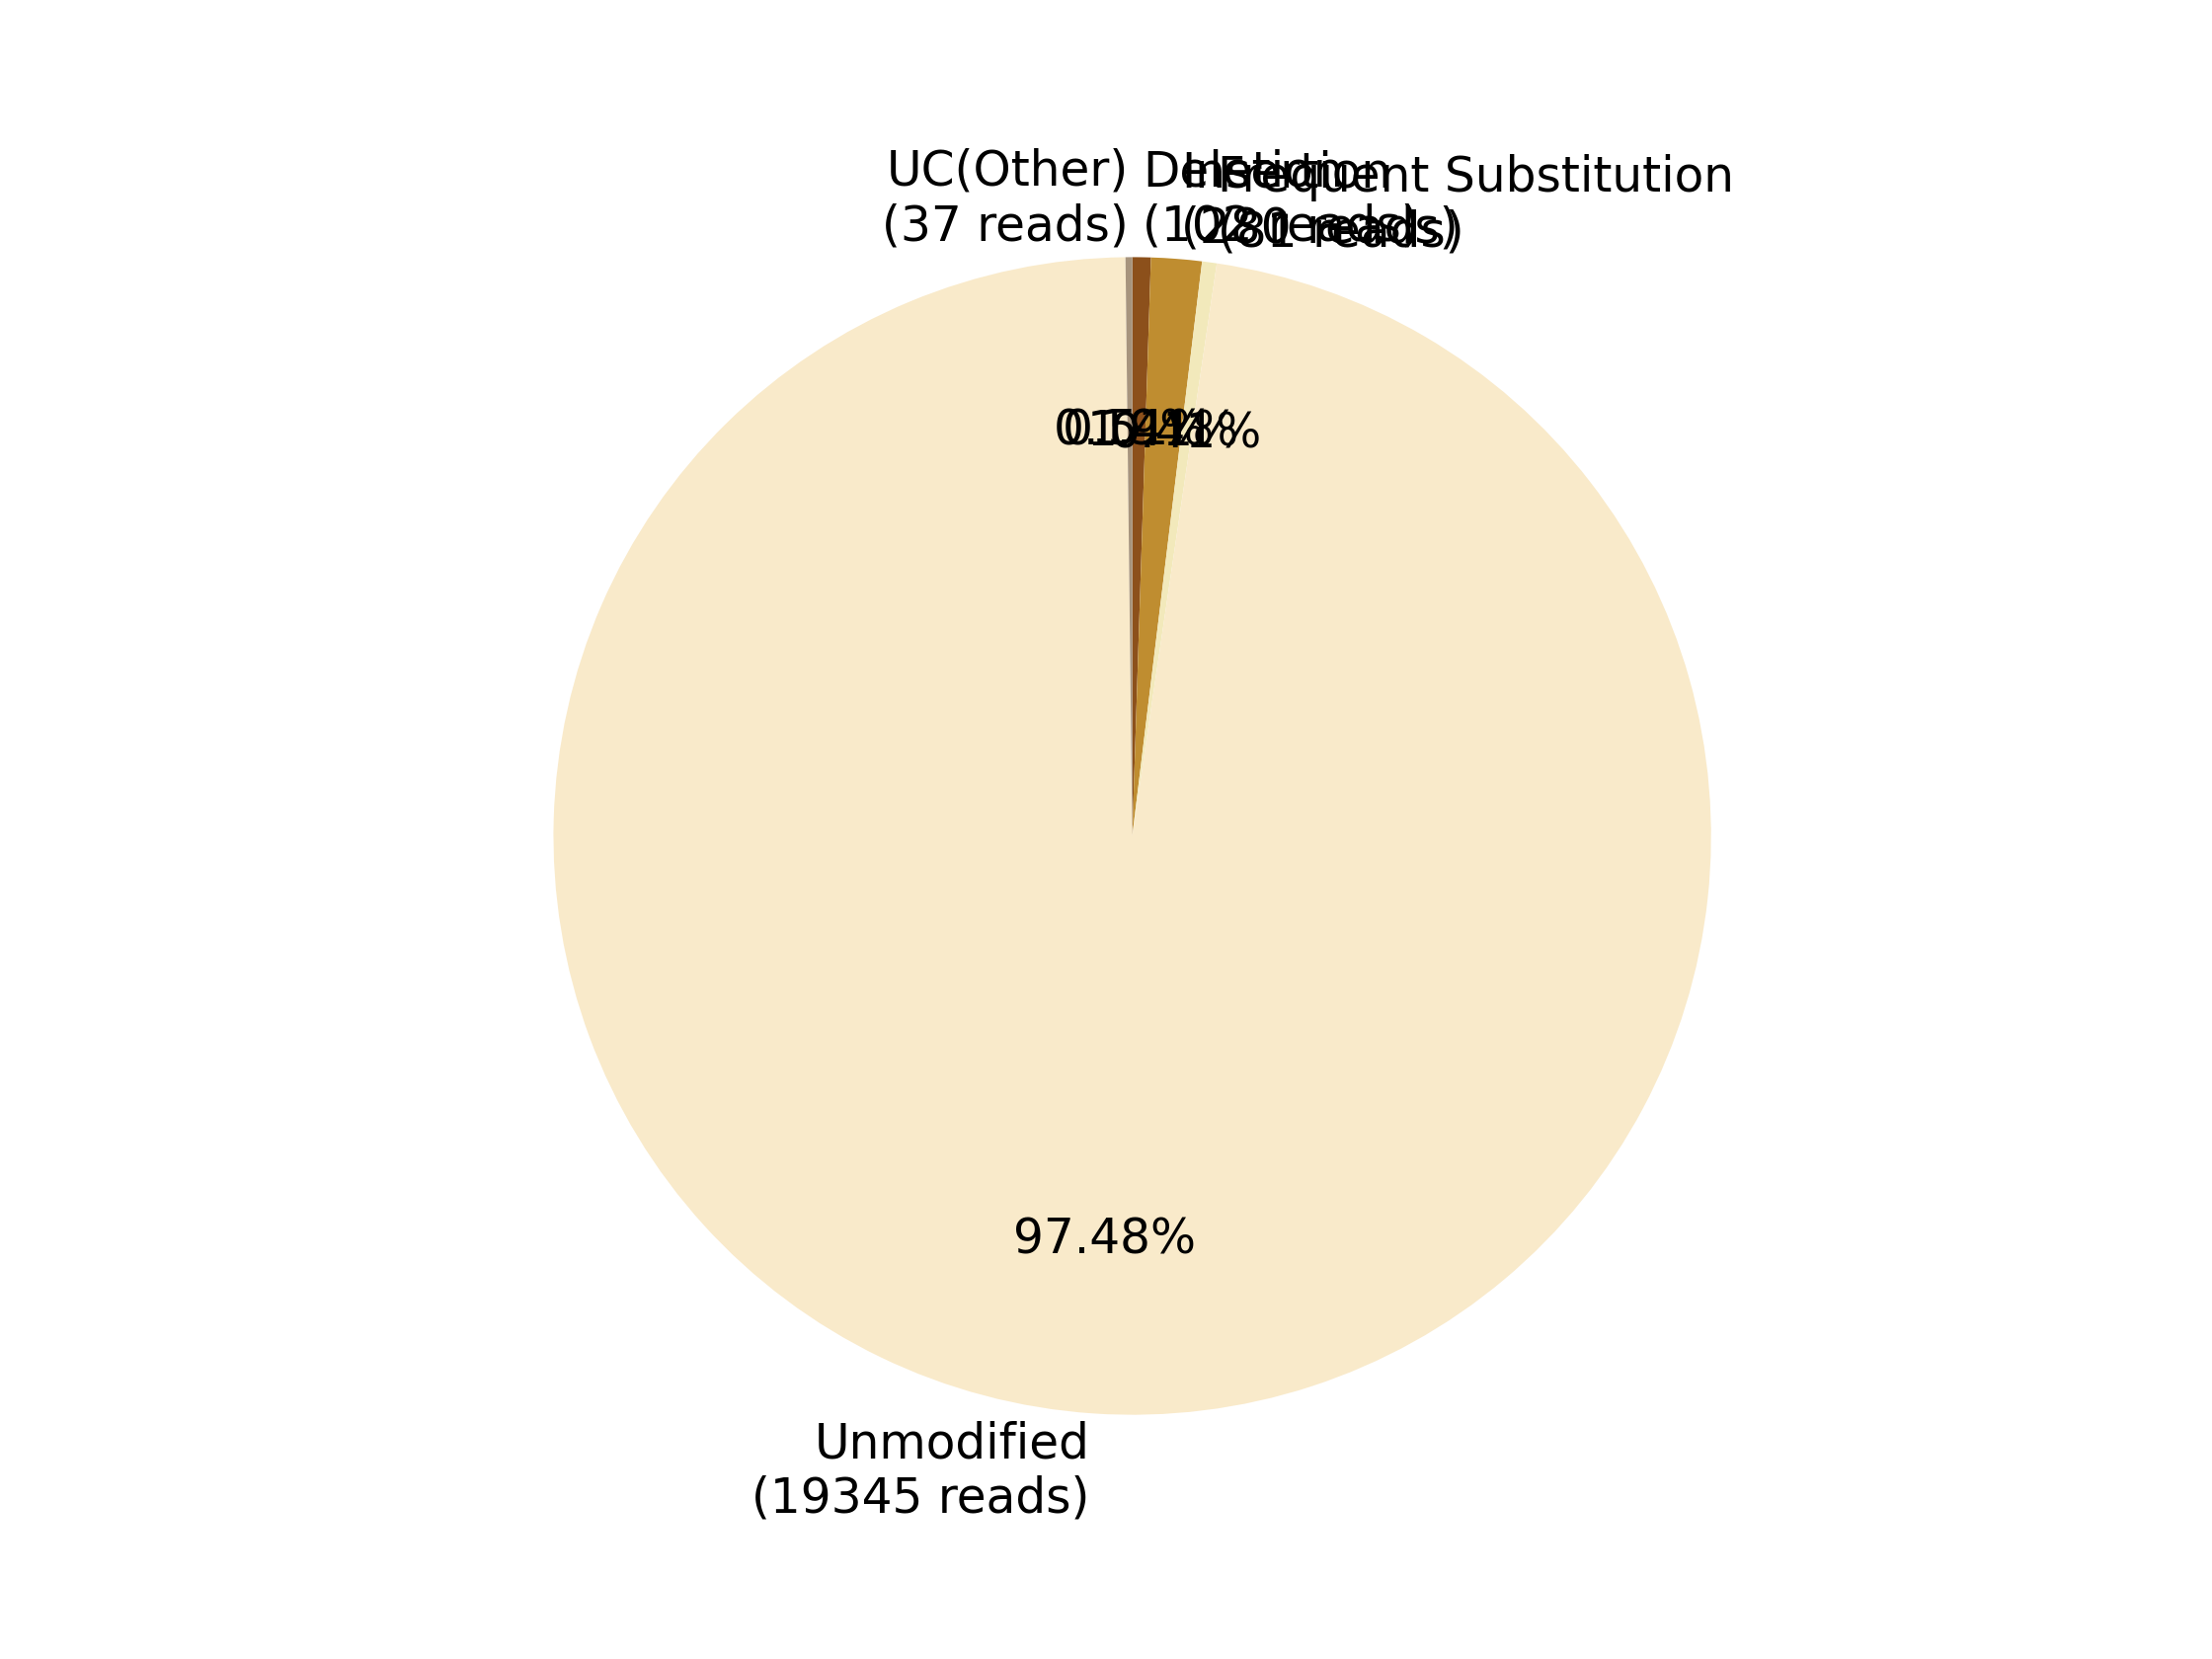

Data behind this chart, as committed beside it:
0, 1, 2, 3, 4, 5, 6, 7
, , Deletion?(102 reads), Insertion?(280 reads), Frequent Substitution?(81 reads), Unmodified?(19345 reads), , UC(Other)?(37 reads)
0, 0, 102, 280, 81, 19345, 0, 37
0.0, 0.0, 0.514, 1.411, 0.4082, 97.48, 0.0, 0.1864
